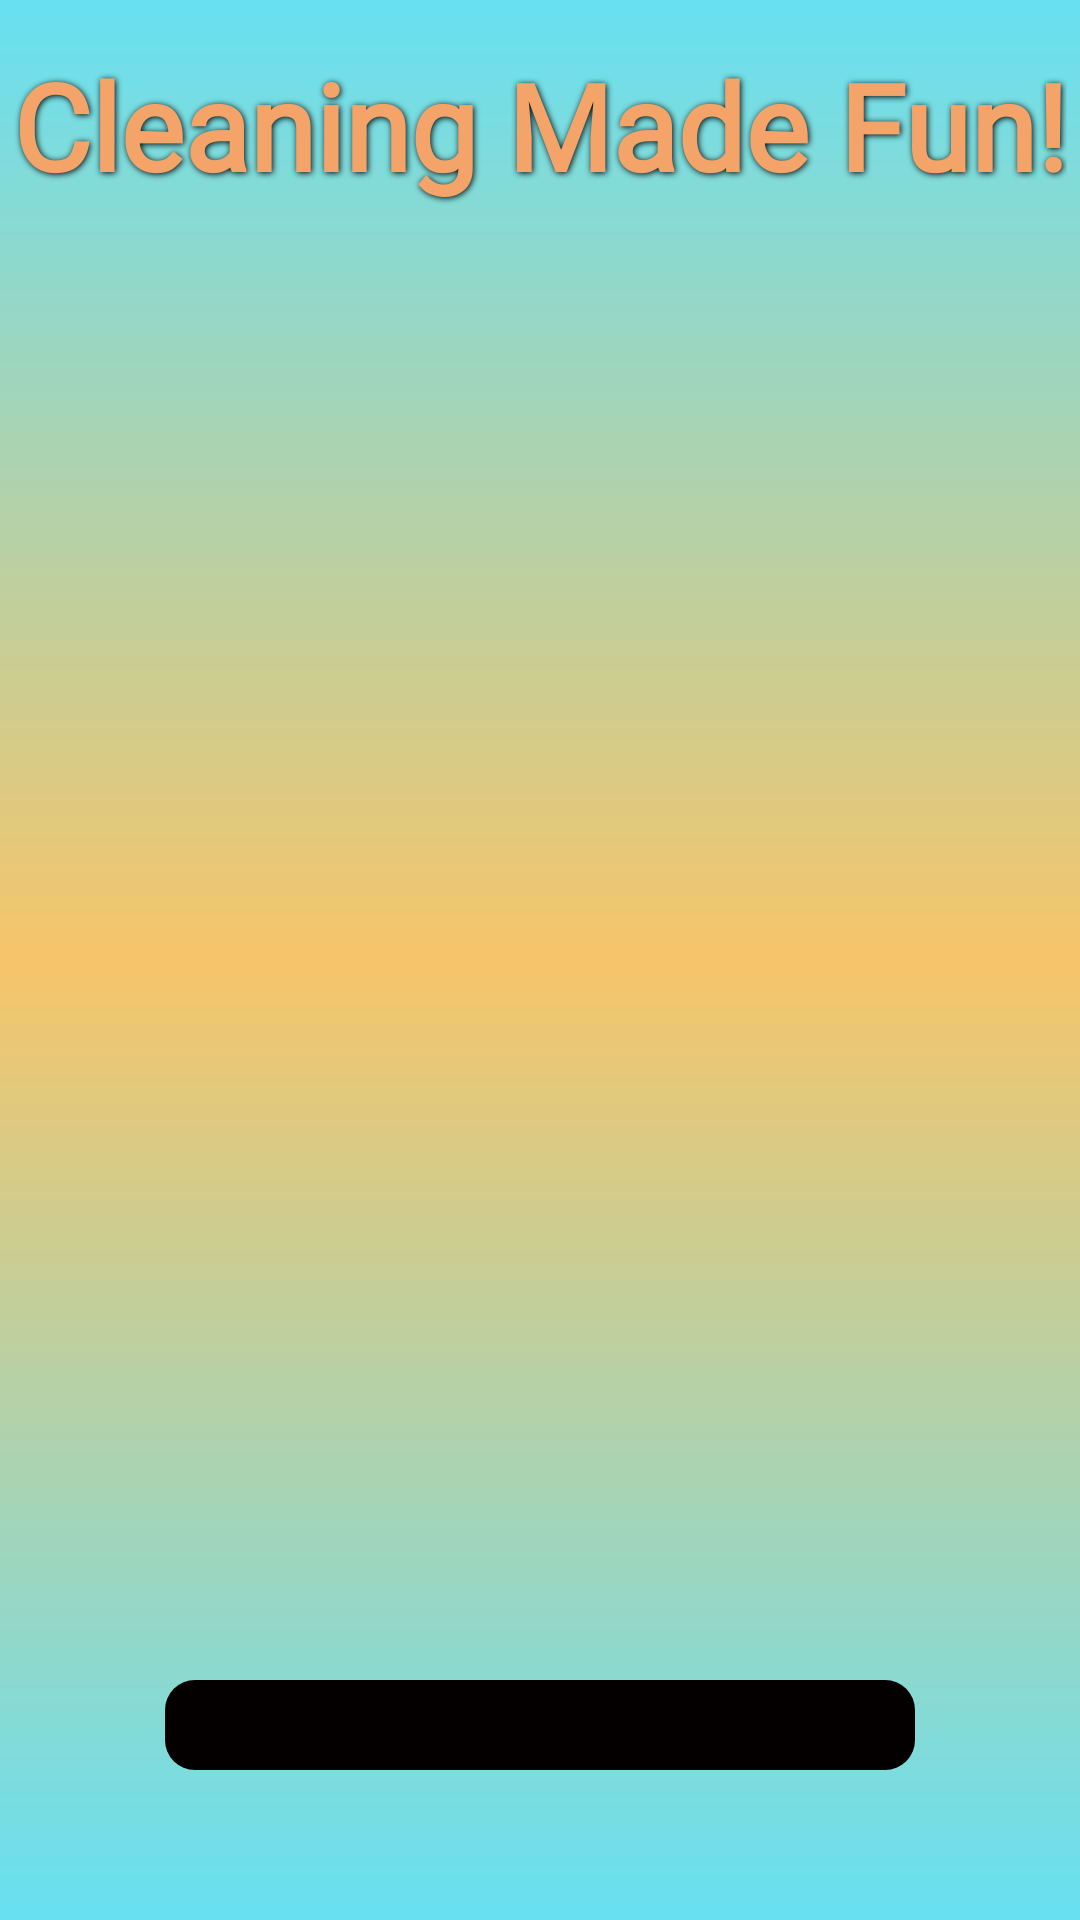

Here is an Android app screen rendered from its layout file. Give the layout XML and the strings, colors and styles it references.
<!-- AndroidManifest.xml: activity theme Theme.AppCompat.Light.NoActionBar -->
<!-- res/layout/activity_splash.xml -->
<?xml version="1.0" encoding="utf-8"?>
<RelativeLayout
        xmlns:android="http://schemas.android.com/apk/res/android"
        android:layout_width="match_parent"
        android:layout_height="match_parent"
        android:background="@drawable/splash_background">

    
    <ImageView
            android:id="@+id/logoImage"
            android:layout_width="275dp"
            android:layout_height="275dp"
            android:src="@drawable/logox"
            android:layout_centerHorizontal="true"
            android:layout_centerInParent="true"
            android:animation="@anim/fade_in" />

    
    <TextView
            android:id="@+id/tagline"
            android:layout_width="wrap_content"
            android:layout_height="wrap_content"
            android:layout_below="@drawable/logox"
            android:layout_centerHorizontal="true"
            android:paddingTop="15dp"
            android:text="Cleaning Made Fun!"
            android:textColor="#F5A469"
            android:textStyle="bold"
            android:textSize="40sp"
            android:fontFamily="@font/oswald"
            android:shadowColor="#000000"
            android:shadowDx="1"
            android:shadowDy="1"
            android:shadowRadius="5"/>

    
    <ProgressBar
            android:id="@+id/loadingBar"
            android:layout_width="250dp"
            android:layout_height="30dp"
            android:max="100"
            android:progress="0"
            android:indeterminate="false"
            android:layout_marginTop="16dp"
            android:layout_centerHorizontal="true"
            android:layout_alignParentBottom="true"
            android:layout_marginBottom="50dp"
            android:progressDrawable="@drawable/custom_progress_bar"
            android:backgroundTint="#E0E0E0"
            style="@android:style/Widget.ProgressBar.Horizontal" />
    
    <TextView
            android:id="@+id/loadingText"
            android:layout_width="wrap_content"
            android:layout_height="wrap_content"
            android:layout_alignParentBottom="true"
            android:layout_centerHorizontal="true"
            android:layout_marginBottom="50dp"
            android:textColor="#7a989b"
            android:textStyle="bold"
            android:textSize="18sp"/>
</RelativeLayout>
<!-- resources referenced by this layout -->
<resources>
  <!-- drawable custom_progress_bar (drawable) -->
  <?xml version="1.0" encoding="utf-8"?>
  <layer-list xmlns:android="http://schemas.android.com/apk/res/android">
      
      <item>
          <shape android:shape="rectangle">
              <corners android:radius="30dp" />
              <solid android:color="#000000" />
              <stroke
                      android:width="20dp"
                      android:color="#000505" />
          </shape>
      </item>
      
      <item android:id="@android:id/background">
          <shape android:shape="rectangle">
              <corners android:radius="10dp" />
              <solid android:color="#040000" />
          </shape>
      </item>
      
      <item android:id="@android:id/progress">
          <clip>
              <shape android:shape="rectangle">
                  <corners android:radius="10dp" />
                  <gradient
                          android:startColor="#67f3b5"
                          android:endColor="#67e0f2"
                          android:angle="0" />
              </shape>
          </clip>
      </item>
  </layer-list>
  <!-- drawable splash_background (drawable) -->
  <?xml version="1.0" encoding="utf-8"?>
  <layer-list xmlns:android="http://schemas.android.com/apk/res/android">
      <item>
          <shape android:shape="rectangle">
              <gradient
                      android:startColor="#67e0f2"
                      android:centerColor="#f6c569"
                      android:endColor="#67e0f2"
                      android:angle="90" />
          </shape>
      </item>
  </layer-list>
</resources>
